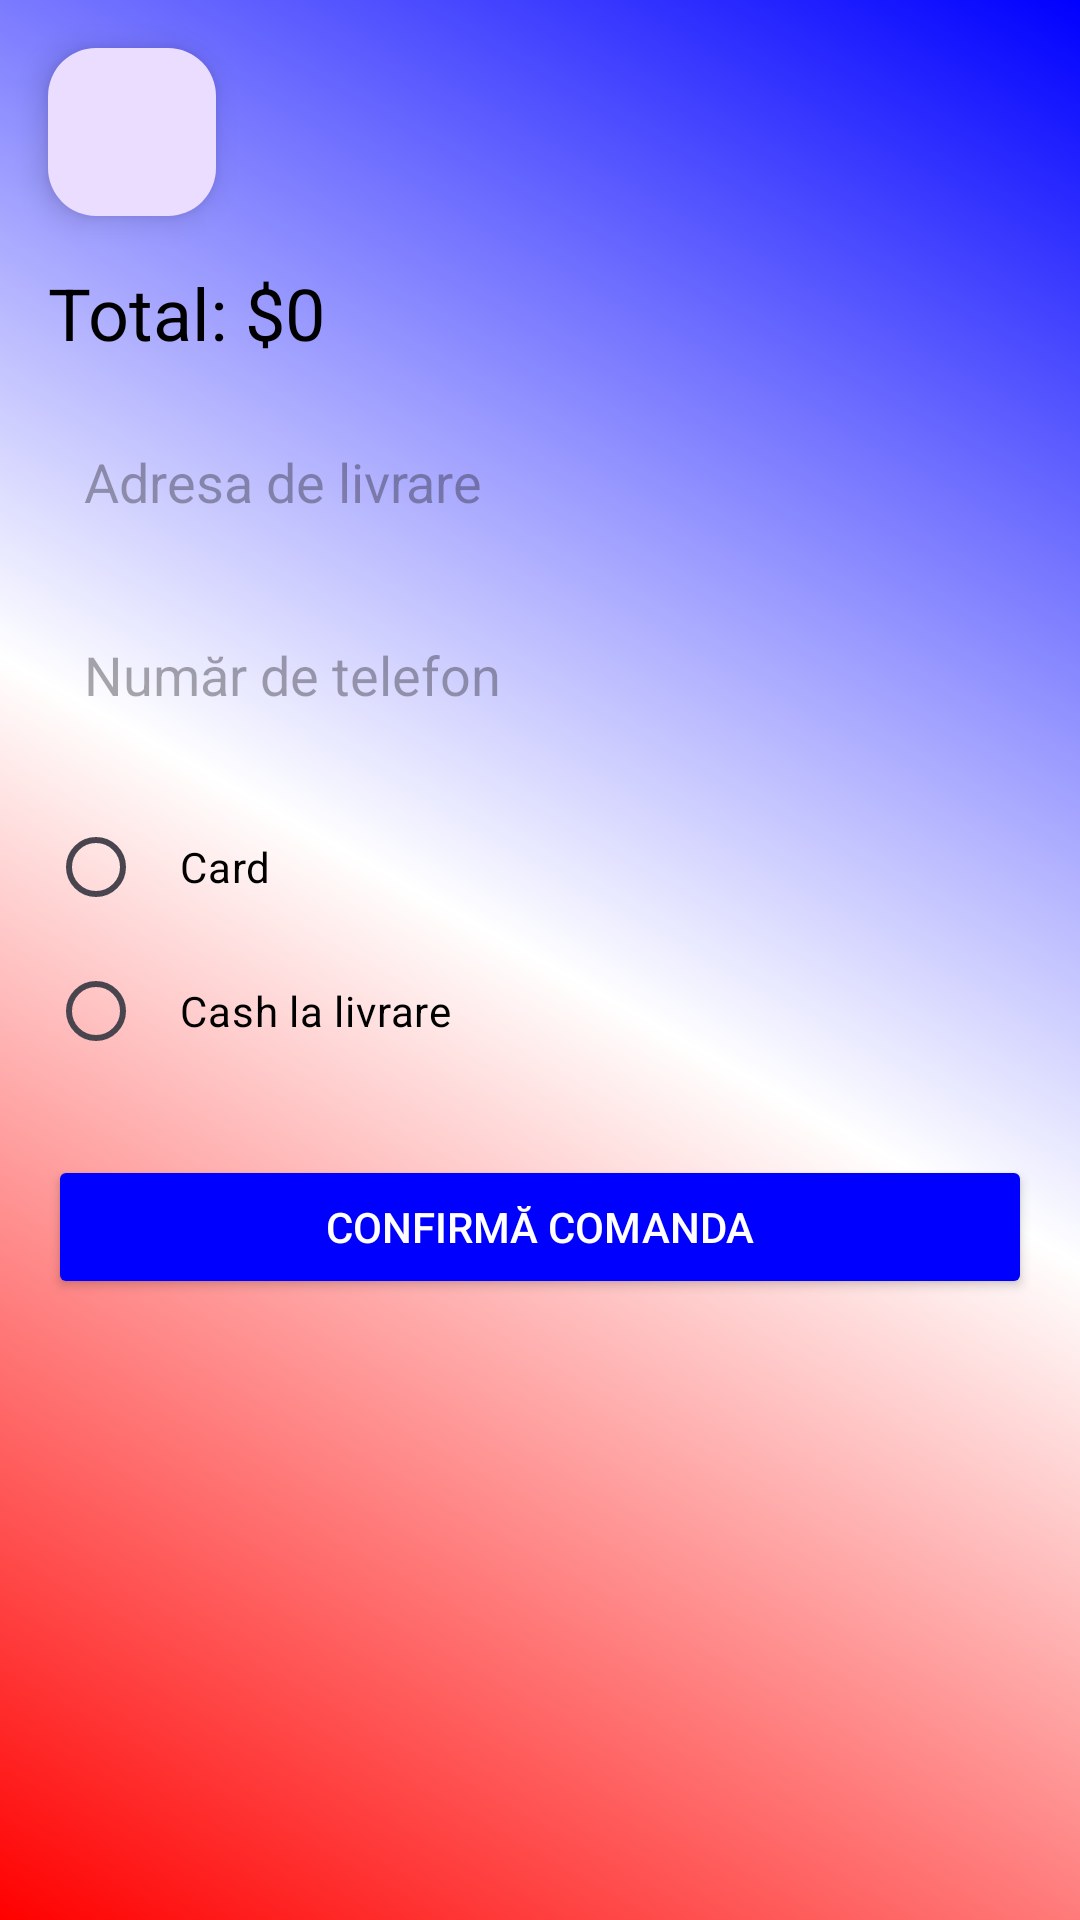

The Android layout XML behind this screen, and the referenced resources:
<!-- AndroidManifest.xml: application theme Theme.SuporterApp -->
<!-- res/layout/shop_checkout_activity.xml -->
<?xml version="1.0" encoding="utf-8"?>
<androidx.constraintlayout.widget.ConstraintLayout xmlns:android="http://schemas.android.com/apk/res/android"
    xmlns:app="http://schemas.android.com/apk/res-auto"
    xmlns:tools="http://schemas.android.com/tools"
    android:layout_width="match_parent"
    android:layout_height="match_parent"
    android:background="@drawable/bg_gradient"
    tools:context=".shop.CheckoutActivity">

    
    <com.google.android.material.floatingactionbutton.FloatingActionButton
        android:id="@+id/backButton2"
        android:layout_width="wrap_content"
        android:layout_height="wrap_content"
        app:srcCompat="@drawable/back"
    android:contentDescription="@string/back_button_description"
    app:layout_constraintTop_toTopOf="parent"
    app:layout_constraintStart_toStartOf="parent"
    android:layout_marginStart="16dp"
    android:layout_marginTop="16dp"
    app:borderWidth="0dp" />

    
    <LinearLayout
        android:layout_width="0dp"
        android:layout_height="0dp"
        android:orientation="vertical"
        android:padding="16dp"
        app:layout_constraintTop_toBottomOf="@+id/backButton2"
        app:layout_constraintBottom_toBottomOf="parent"
        app:layout_constraintStart_toStartOf="parent"
        app:layout_constraintEnd_toEndOf="parent">

        
        <TextView
            android:id="@+id/totalPriceTextView"
            android:layout_width="match_parent"
            android:layout_height="wrap_content"
            android:text="Total: $0"
            android:textSize="24sp"
            android:textColor="@color/black"
            android:layout_marginBottom="16dp"/>

        
        <EditText
            android:id="@+id/addressEditText"
            android:layout_width="match_parent"
            android:layout_height="wrap_content"
            android:background="@drawable/edit_text_background"
            android:hint="Adresa de livrare"
            android:padding="12dp"/>

        <EditText
            android:id="@+id/phoneEditText"
            android:layout_width="match_parent"
            android:layout_height="wrap_content"
            android:background="@drawable/edit_text_background"
            android:hint="Număr de telefon"
            android:inputType="phone"
            android:maxLength="15"
            android:padding="12dp"
            android:layout_marginTop="16dp"/>

        
        <RadioGroup
            android:id="@+id/paymentMethodRadioGroup"
            android:layout_width="match_parent"
            android:layout_height="wrap_content"
            android:layout_marginTop="16dp"
            android:orientation="vertical">
            <RadioButton
                android:id="@+id/cardPaymentRadioButton"
                android:layout_width="match_parent"
                android:layout_height="wrap_content"
                android:text="Card"
                android:textColor="@color/black"
                android:padding="12dp"/>
            <RadioButton
                android:id="@+id/cashPaymentRadioButton"
                android:layout_width="match_parent"
                android:layout_height="wrap_content"
                android:text="Cash la livrare"
                android:textColor="@color/black"
                android:padding="12dp"/>
        </RadioGroup>

        
        <Button
            android:id="@+id/confirmOrderButton"
            android:layout_width="match_parent"
            android:layout_height="wrap_content"
            android:text="Confirmă comanda"
            android:backgroundTint="#0000FF"
            android:textColor="@android:color/white"
            android:layout_marginTop="24dp"
            android:elevation="4dp"/>
    </LinearLayout>
</androidx.constraintlayout.widget.ConstraintLayout>
<!-- resources referenced by this layout -->
<resources>
  <color name="black">#FF000000</color>
  <!-- drawable bg_gradient (drawable) -->
  <?xml version="1.0" encoding="utf-8"?>
  <shape xmlns:android="http://schemas.android.com/apk/res/android"
      android:shape="rectangle">
      <gradient
          android:startColor="#FF0000"
          android:centerColor="#FFFFFF"
          android:endColor="#0000FF"
          android:angle="45"/>
  </shape>
  <string name="back_button_description">Înapoi</string>
  <style name="Theme.SuporterApp" parent="Base.Theme.SuporterApp" />
  <style name="Base.Theme.SuporterApp" parent="Theme.Material3.DayNight.NoActionBar">
          
          
      </style>
</resources>
